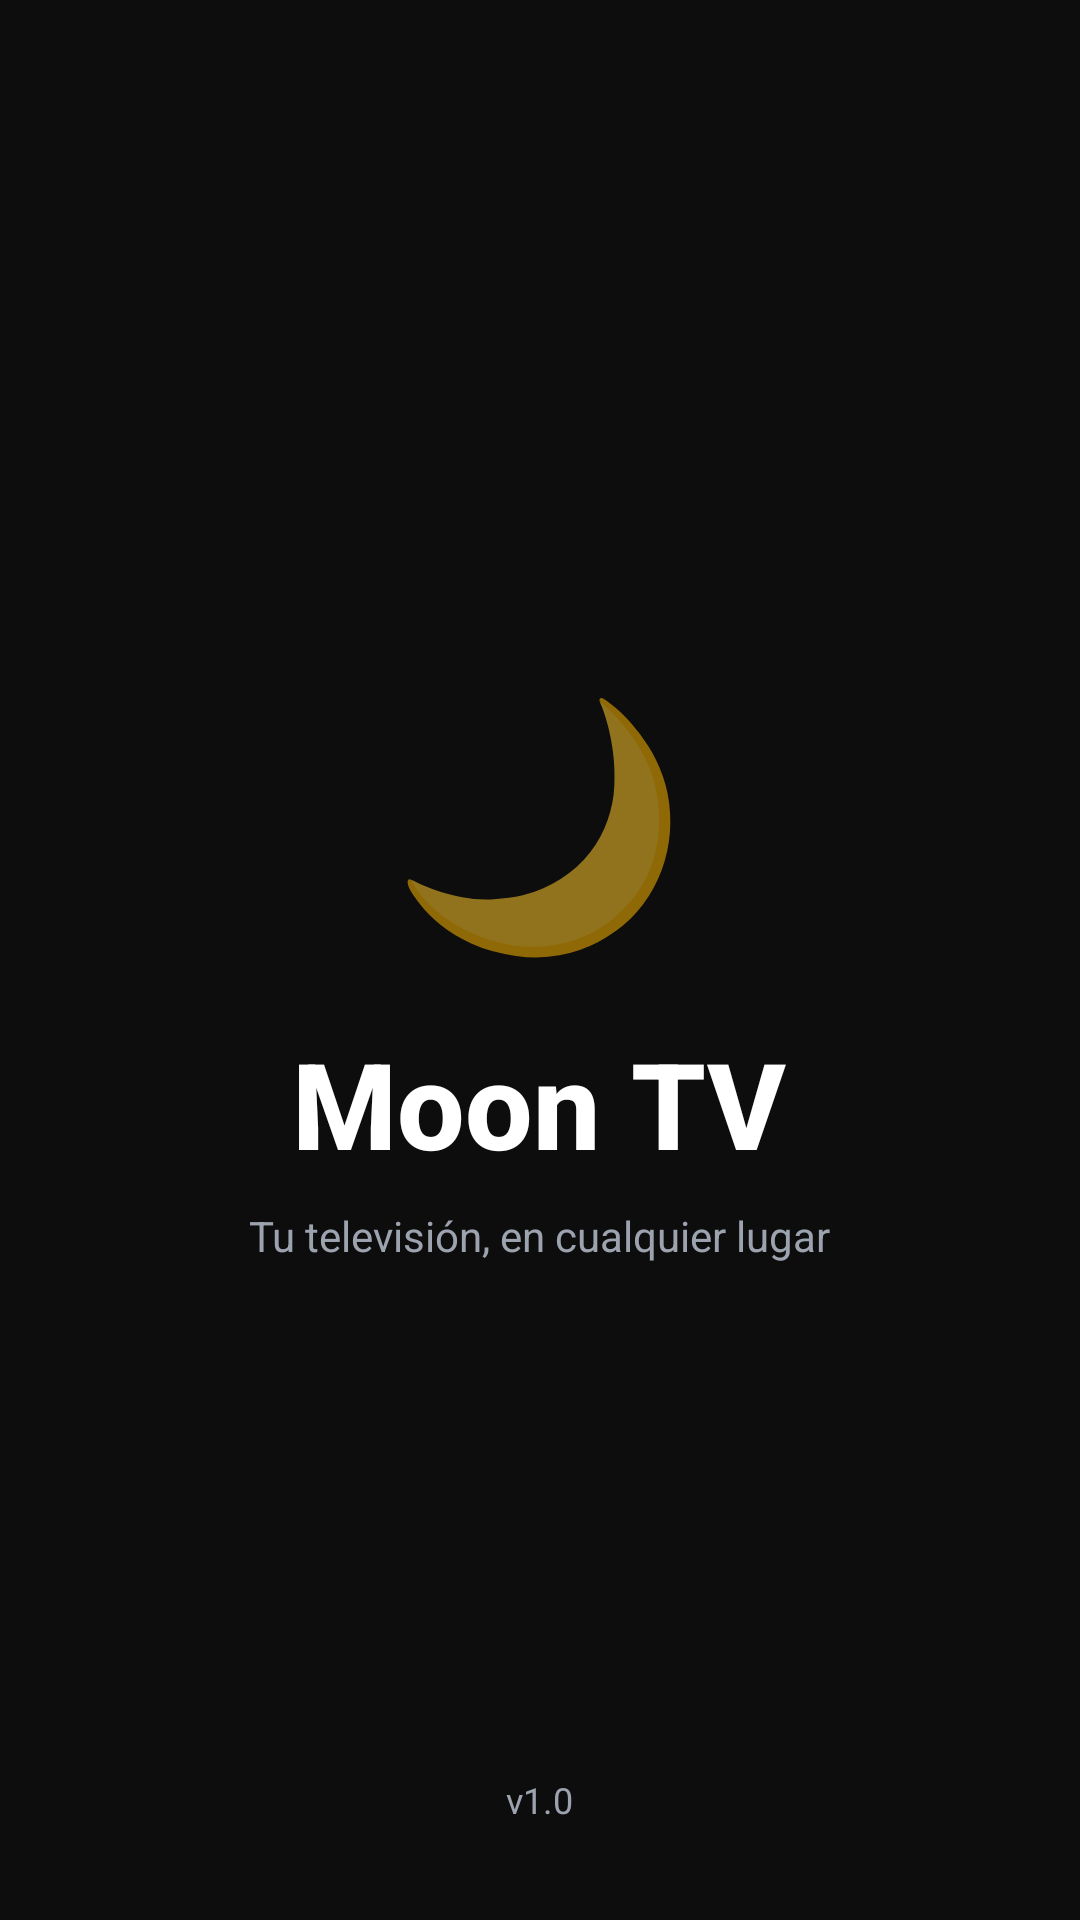

The Android layout XML behind this screen, and the referenced resources:
<!-- AndroidManifest.xml: activity theme Theme.MoonTV.Splash -->
<!-- res/layout/activity_splash.xml -->
<?xml version="1.0" encoding="utf-8"?>
<FrameLayout xmlns:android="http://schemas.android.com/apk/res/android"
    android:layout_width="match_parent"
    android:layout_height="match_parent"
    android:background="@color/moon_bg_dark">

    <LinearLayout
        android:layout_gravity="center"
        android:orientation="vertical"
        android:gravity="center"
        android:layout_width="wrap_content"
        android:layout_height="wrap_content">

        
        <TextView
            android:layout_width="wrap_content"
            android:layout_height="wrap_content"
            android:text="🌙"
            android:textSize="80sp"
            android:layout_marginBottom="16dp" />

        <TextView
            android:layout_width="wrap_content"
            android:layout_height="wrap_content"
            android:text="Moon TV"
            android:textColor="@color/moon_text_primary"
            android:textSize="40sp"
            android:textStyle="bold"
            android:fontFamily="sans-serif-medium" />

        <TextView
            android:layout_width="wrap_content"
            android:layout_height="wrap_content"
            android:text="Tu televisión, en cualquier lugar"
            android:textColor="@color/moon_text_secondary"
            android:textSize="14sp"
            android:layout_marginTop="8dp" />

    </LinearLayout>

    
    <TextView
        android:layout_gravity="bottom|center_horizontal"
        android:layout_marginBottom="32dp"
        android:layout_width="wrap_content"
        android:layout_height="wrap_content"
        android:text="v1.0"
        android:textColor="@color/moon_text_secondary"
        android:textSize="12sp" />

</FrameLayout>
<!-- resources referenced by this layout -->
<resources>
  <color name="moon_bg_dark">#0D0D0D</color>
  <color name="moon_text_primary">#FFFFFF</color>
  <color name="moon_text_secondary">#9CA3AF</color>
  <style name="Theme.MoonTV.Splash" parent="Theme.MoonTV">
          <item name="android:windowFullscreen">true</item>
          <item name="android:windowBackground">@color/moon_bg_dark</item>
      </style>
  <style name="Theme.MoonTV" parent="Theme.MaterialComponents.DayNight.NoActionBar">
          <item name="colorPrimary">@color/moon_purple</item>
          <item name="colorPrimaryVariant">@color/moon_purple_light</item>
          <item name="colorOnPrimary">@color/moon_text_primary</item>
          <item name="colorSecondary">@color/moon_blue</item>
          <item name="android:windowBackground">@color/moon_bg_dark</item>
          <item name="android:statusBarColor">@color/moon_bg_dark</item>
          <item name="android:navigationBarColor">@color/moon_bg_dark</item>
      </style>
  <color name="moon_purple">#7C3AED</color>
  <color name="moon_purple_light">#A78BFA</color>
  <color name="moon_blue">#3B82F6</color>
</resources>
